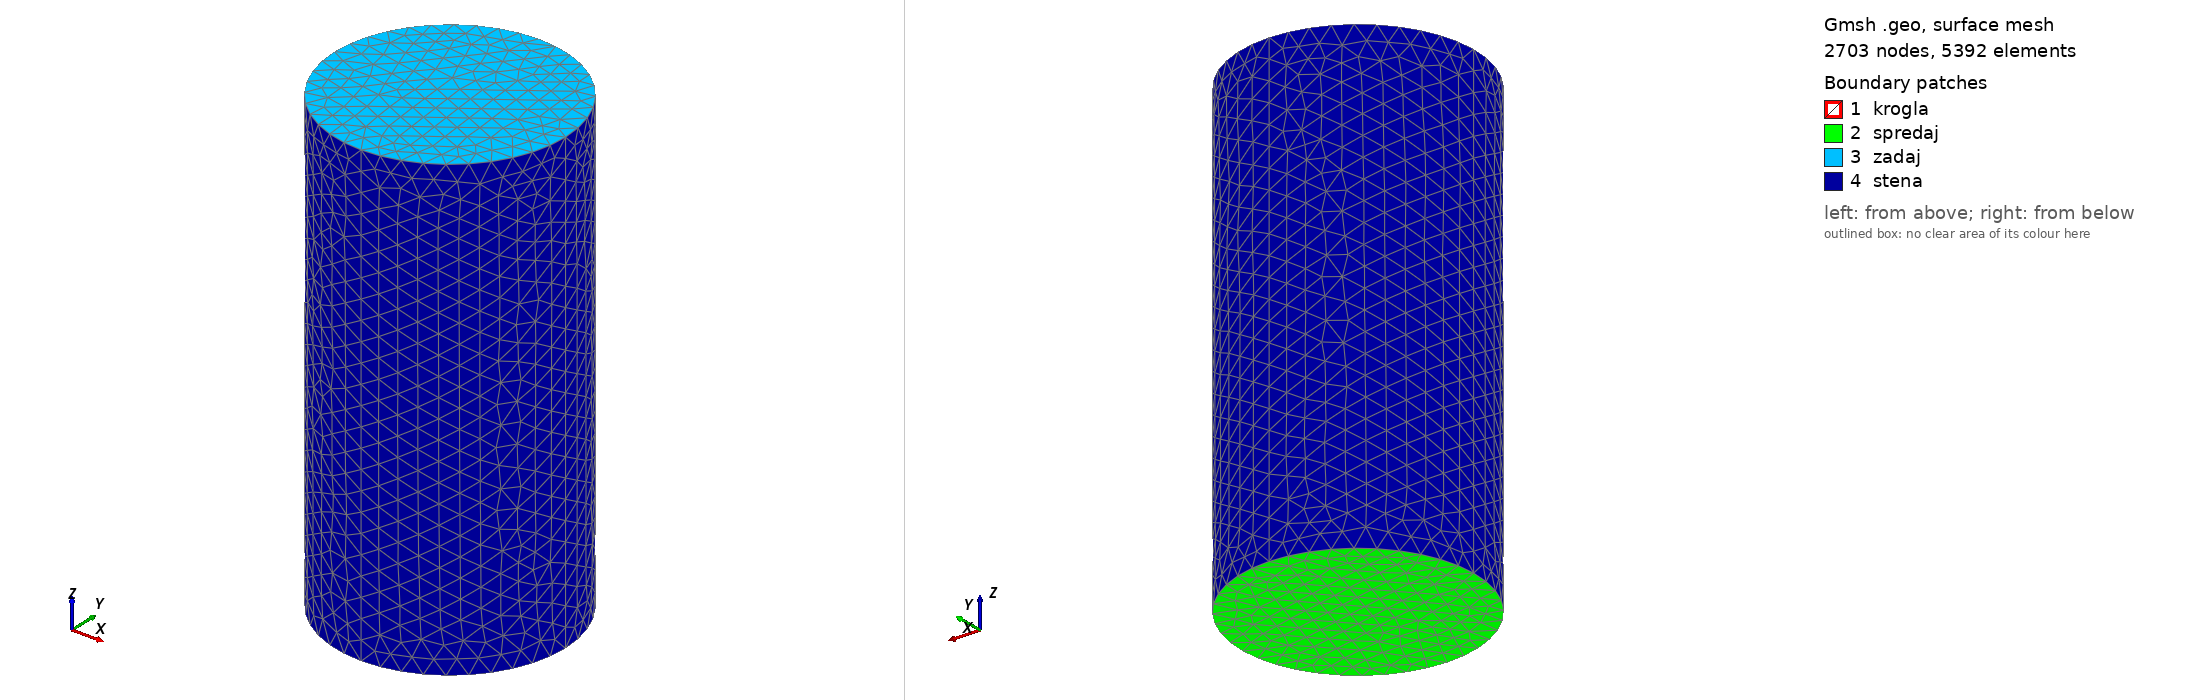

Gmsh geometry script, surface-meshed: 2703 nodes, 5392 surface elements. Boundary patches (legend numbers): 1 krogla, 2 spredaj, 3 zadaj, 4 stena. Left view from above one corner, right view from below the opposite corner. Legend entries are the model's physical surfaces. The drawing asked Gmsh for element sizes between 1% and 20% of the model's largest extent; the script's own settings can give other sizes.

=== sphere-in-a-cyl_2816.geo (drawn) ===
//
//  gmsh mreza za kroglo v valju
//

// Novi gmsh ne zasuka normal, uporabi ali
// gmsh -2 -format msh2 sphere-in-a-cyl.geo
// ali
// ukaz ReverseMesh Surface{16}; to naredi

// radij valja
r2=1.5;

// Dolzina valja
d = 6;

// Velikost elementa v valju
lcar=0.25;


s=0.05; // Velikost elementa v krogli
Mesh.CharacteristicLengthFromCurvature = 0.05;
r=0.5; // radij krogle



// *********************************************************************
// **************** KROGLA *********************************************
// *********************************************************************

Point(1) = {0, 0, 0, s};
Point(2) = {-r, 0, 0, s};
Point(3) = {r, 0, 0, s};
Point(4) = {0, -r, 0, s};
Point(5) = {0, r, 0, s};
Point(6) = {0, 0, r, s};
Point(7) = {0, 0, -r, s};
Circle(1) = {3, 1, 5};
Circle(2) = {2, 1, 5};
Circle(3) = {2, 1, 4};
Circle(4) = {4, 1, 3};
Circle(5) = {6, 1, 3};
Circle(6) = {6, 1, 2};
Circle(7) = {2, 1, 7};
Circle(8) = {7, 1, 3};
Circle(9) = {5, 1, 6};
Circle(10) = {6, 1, 4};
Circle(11) = {4, 1, 7};
Circle(12) = {7, 1, 5};
Line Loop(13) = {9, 5, 1};
Surface(14) = {13};
Line Loop(15) = {2, 9, 6};
Surface(16) = {15};
Line Loop(17) = {7, 12, -2};
Surface(18) = {17};
Line Loop(19) = {12, -1, -8};
Surface(20) = {19};
Line Loop(21) = {6, 3, -10};
Surface(22) = {21};
Line Loop(23) = {10, 4, -5};
Surface(24) = {23};
Line Loop(25) = {11, -7, 3};
Surface(26) = {25};
Line Loop(27) = {8, -4, 11};
Surface(28) = {27};

// Reverse normals
ReverseMesh Surface{16}; // this was done using "-" in Physical Sruface in v2 mesh, in v4 it is not
ReverseMesh Surface{18}; // this was automatic in v2 mesh, in v4 it is not
ReverseMesh Surface{26}; // this was automatic in v2 mesh, in v4 it is not

//Physical surfaces of domian
Physical Surface("krogla") = {14, 16, 18, 20, 22, 24, 26, 28};


// *********************************************************************
// **************** VALJ ***********************************************
// *********************************************************************


// začetek valja na z osi
d2=-d/2;
// tocka okoli katere zasukamo osnovno ploskev (ki je pri z=d2)
l2=0;


Point(81) = {0,0,d2,lcar};
Point(82) = {r2,0,d2,lcar};
Point(83) = {0,r2,d2,lcar};
Point(84) = {-r2,0,d2,lcar};
Point(85) = {0,-r2,d2,lcar};

Circle(81) = {82,81,83};
Circle(82) = {83,81,84};
Circle(83) = {84,81,85};
Circle(84) = {85,81,82};

//+
Line Loop(81) = {84, 81, 82, 83};
//+
Surface(81) = {-81};
//+
Rotate {{0, 1, 0}, {0, 0, l2}, Pi} {
  Duplicata { Point{83}; Point{82}; Point{81}; Point{84}; Point{85}; Line{81}; Line{82}; Line{84}; Line{83}; Surface{81}; }
}
//+
Line(89) = {86, 83};
//+
Line(90) = {87, 84};
//+
Line(91) = {82, 89};
//+
Line(92) = {90, 85};
//+
Line Loop(82) = {86, -91, 81, -89};
//+
Surface(90) = {82};
//+
Line Loop(83) = {82, -90, 85, 89};
//+
Surface(91) = {83};
//+
Line Loop(84) = {83, -92, 87, 90};
//+
Surface(92) = {84};
//+
Line Loop(85) = {92, 84, 91, 88};
//+
Surface(93) = {85};
//+
Physical Surface("spredaj") = {81};
//+
Physical Surface("stena") = {90, 91, 92, 93};
//+
Physical Surface("zadaj") = {89};
